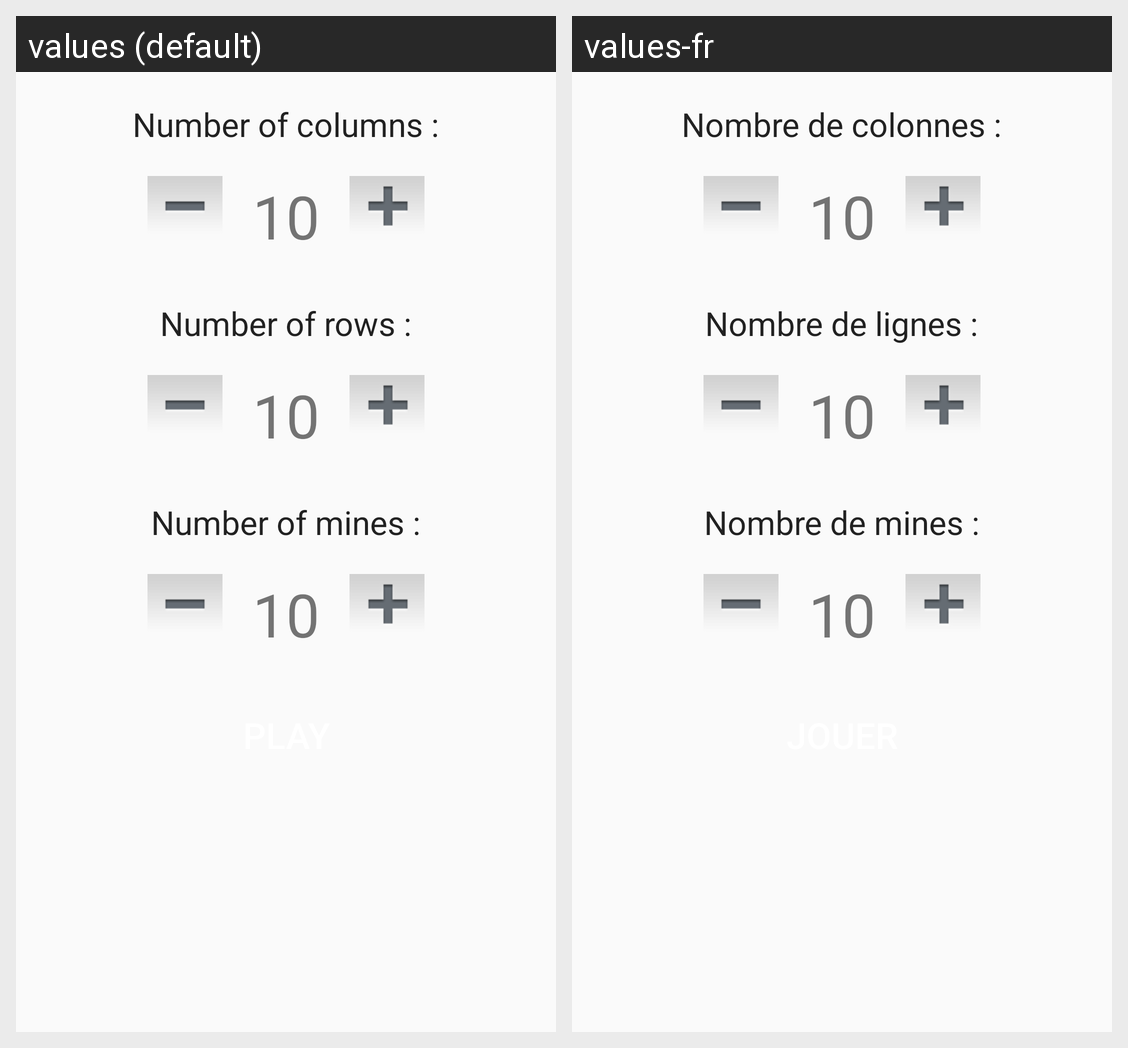

Locale-by-locale string values for the Android screen shown in this grid:
Android screen res/layout/activity_custom.xml rendered under 2 locales, left to right: values (default), values-fr. Device: Nexus 5 (rendered at 1080×1920; each locale shown at half size, 540×960, under a caption strip naming it); theme AppTheme.
Strings drawn on this screen, with the default value and each locale's value (text and hints the layout hard-codes, and strings that could not be matched under every locale, appear in the picture but are not listed):

nbrCols
  values: Number of columns :
  values-fr: Nombre de colonnes :

nbrRows
  values: Number of rows :
  values-fr: Nombre de lignes :

nbrMines
  values: Number of mines :
  values-fr: Nombre de mines :
